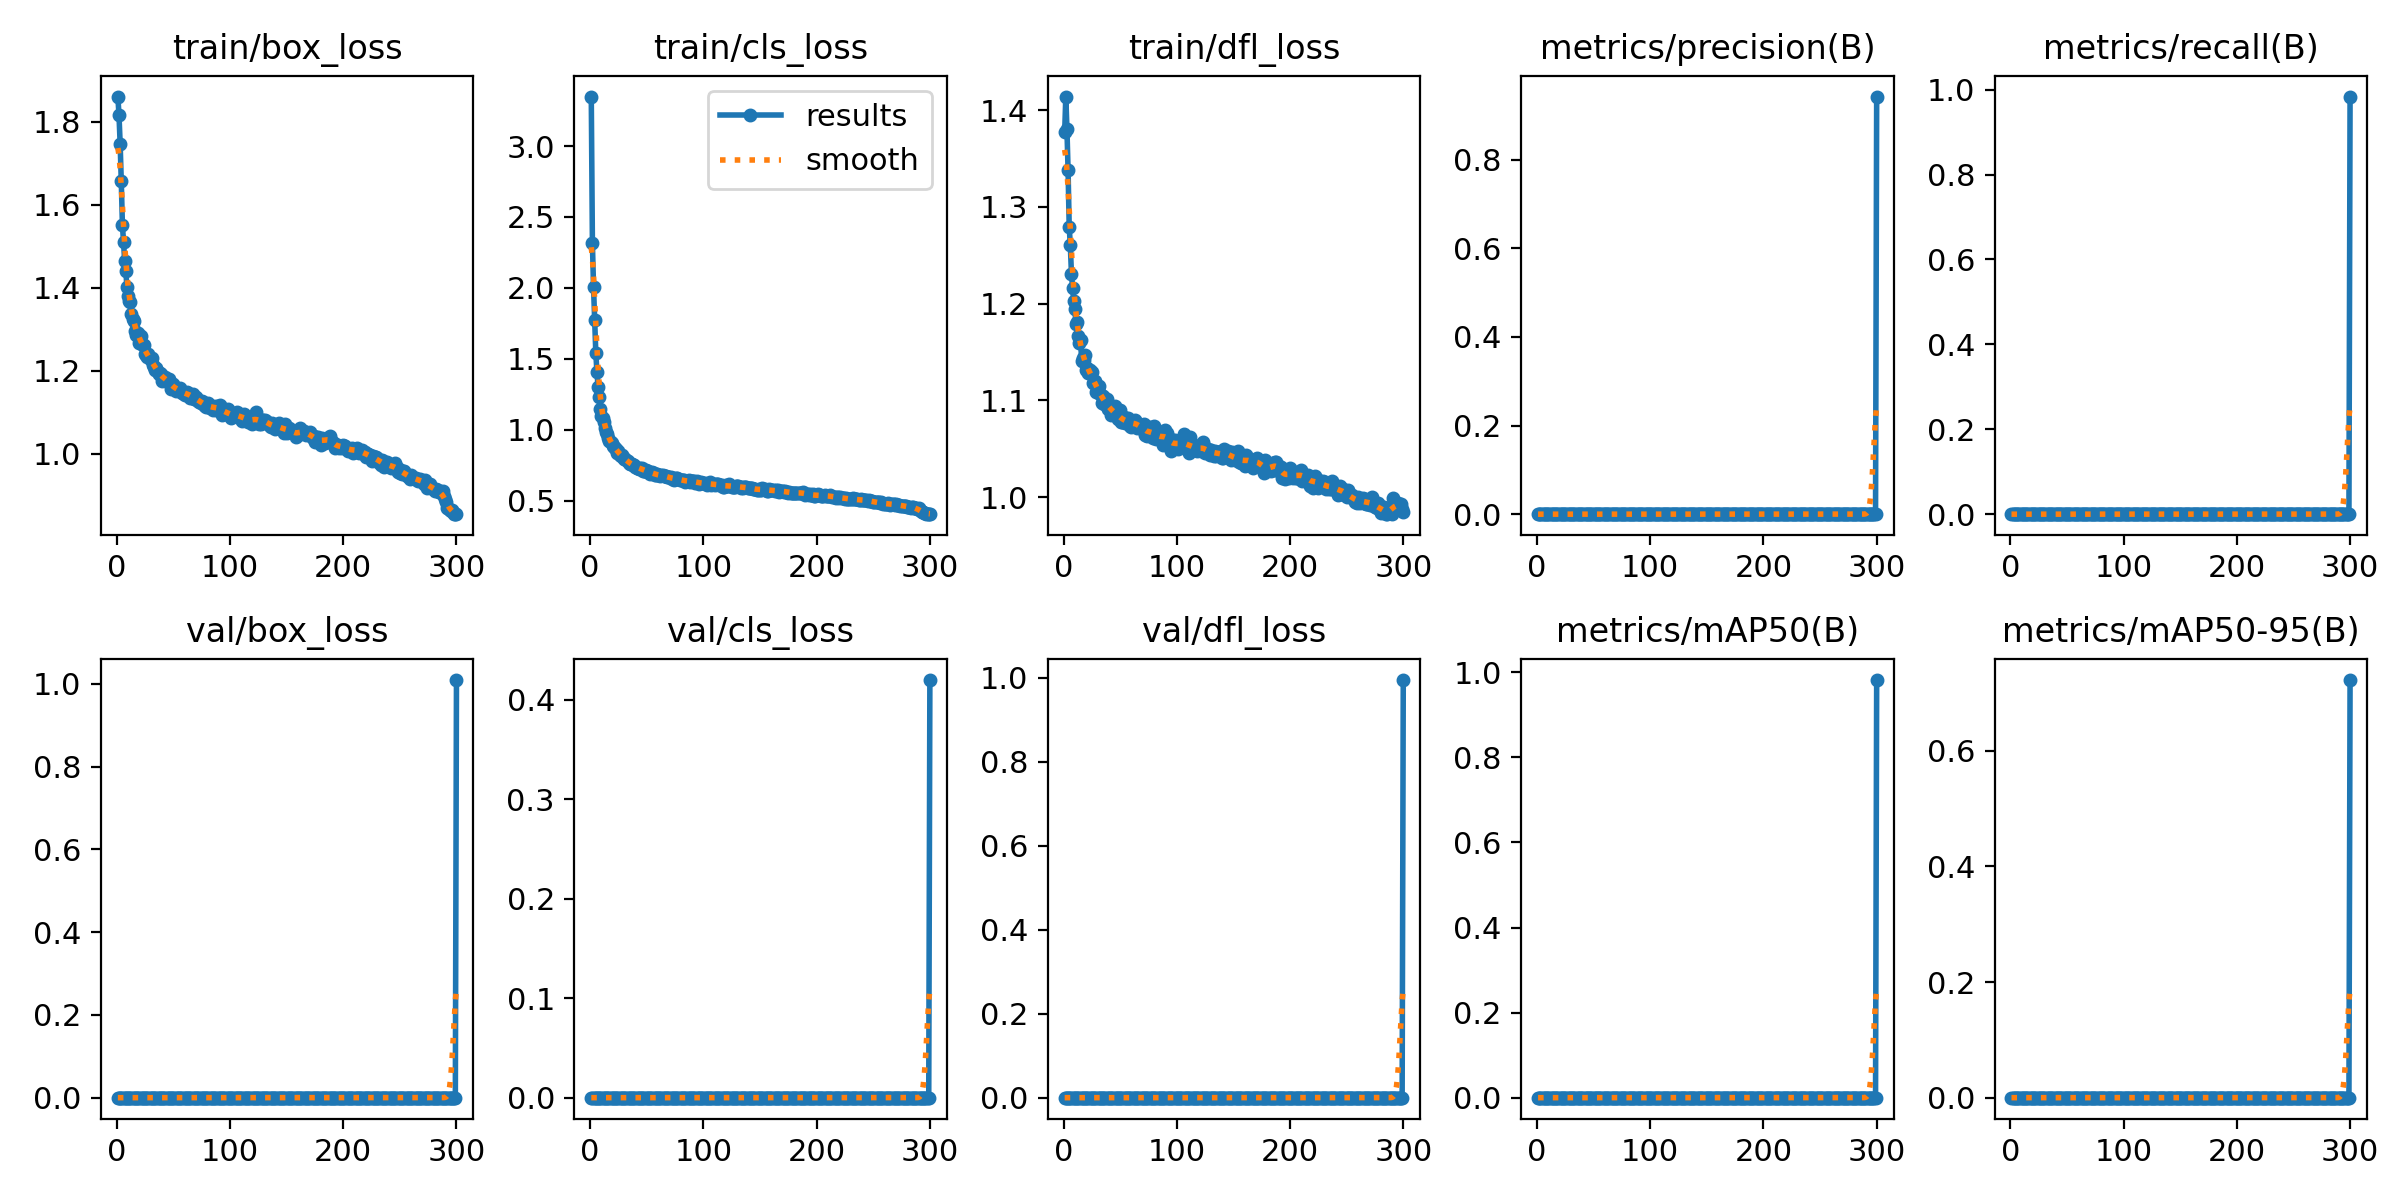

Source data for this figure (header and first rows):
epoch, train/box_loss, train/cls_loss, train/dfl_loss, metrics/precision(B), metrics/recall(B), metrics/mAP50(B), metrics/mAP50-95(B), val/box_loss, val/cls_loss, val/dfl_loss, lr/pg0, lr/pg1, lr/pg2
1, 1.861, 3.349, 1.377, 0, 0, 0, 0, 0, 0, 0, 0.07009, 0.003324, 0.003324
2, 1.815, 2.314, 1.414, 0, 0, 0, 0, 0, 0, 0, 0.04006, 0.006635, 0.006635
3, 1.748, 2.006, 1.38, 0, 0, 0, 0, 0, 0, 0, 0.01002, 0.009924, 0.009924
4, 1.657, 1.774, 1.338, 0, 0, 0, 0, 0, 0, 0, 0.009901, 0.009901, 0.009901
5, 1.552, 1.543, 1.279, 0, 0, 0, 0, 0, 0, 0, 0.009901, 0.009901, 0.009901
6, 1.51, 1.407, 1.26, 0, 0, 0, 0, 0, 0, 0, 0.009868, 0.009868, 0.009868
7, 1.463, 1.302, 1.23, 0, 0, 0, 0, 0, 0, 0, 0.009835, 0.009835, 0.009835
8, 1.441, 1.232, 1.216, 0, 0, 0, 0, 0, 0, 0, 0.009802, 0.009802, 0.009802
9, 1.401, 1.149, 1.203, 0, 0, 0, 0, 0, 0, 0, 0.009769, 0.009769, 0.009769
10, 1.379, 1.098, 1.194, 0, 0, 0, 0, 0, 0, 0, 0.009736, 0.009736, 0.009736
11, 1.367, 1.083, 1.179, 0, 0, 0, 0, 0, 0, 0, 0.009703, 0.009703, 0.009703
12, 1.364, 1.056, 1.181, 0, 0, 0, 0, 0, 0, 0, 0.00967, 0.00967, 0.00967
13, 1.337, 1.012, 1.166, 0, 0, 0, 0, 0, 0, 0, 0.009637, 0.009637, 0.009637
14, 1.325, 0.9876, 1.16, 0, 0, 0, 0, 0, 0, 0, 0.009604, 0.009604, 0.009604
15, 1.319, 0.9688, 1.162, 0, 0, 0, 0, 0, 0, 0, 0.009571, 0.009571, 0.009571
16, 1.297, 0.9415, 1.141, 0, 0, 0, 0, 0, 0, 0, 0.009538, 0.009538, 0.009538
17, 1.286, 0.9227, 1.143, 0, 0, 0, 0, 0, 0, 0, 0.009505, 0.009505, 0.009505
18, 1.288, 0.9121, 1.141, 0, 0, 0, 0, 0, 0, 0, 0.009472, 0.009472, 0.009472
19, 1.291, 0.9065, 1.147, 0, 0, 0, 0, 0, 0, 0, 0.009439, 0.009439, 0.009439
20, 1.267, 0.8889, 1.132, 0, 0, 0, 0, 0, 0, 0, 0.009406, 0.009406, 0.009406
21, 1.283, 0.8753, 1.133, 0, 0, 0, 0, 0, 0, 0, 0.009373, 0.009373, 0.009373
22, 1.265, 0.8731, 1.128, 0, 0, 0, 0, 0, 0, 0, 0.00934, 0.00934, 0.00934
23, 1.261, 0.8617, 1.132, 0, 0, 0, 0, 0, 0, 0, 0.009307, 0.009307, 0.009307
24, 1.261, 0.8384, 1.13, 0, 0, 0, 0, 0, 0, 0, 0.009274, 0.009274, 0.009274
25, 1.24, 0.8495, 1.129, 0, 0, 0, 0, 0, 0, 0, 0.009241, 0.009241, 0.009241
26, 1.238, 0.8226, 1.118, 0, 0, 0, 0, 0, 0, 0, 0.009208, 0.009208, 0.009208
27, 1.232, 0.8152, 1.119, 0, 0, 0, 0, 0, 0, 0, 0.009175, 0.009175, 0.009175
28, 1.239, 0.8245, 1.12, 0, 0, 0, 0, 0, 0, 0, 0.009142, 0.009142, 0.009142
29, 1.231, 0.8069, 1.108, 0, 0, 0, 0, 0, 0, 0, 0.009109, 0.009109, 0.009109
30, 1.225, 0.7952, 1.112, 0, 0, 0, 0, 0, 0, 0, 0.009076, 0.009076, 0.009076
31, 1.23, 0.7957, 1.115, 0, 0, 0, 0, 0, 0, 0, 0.009043, 0.009043, 0.009043
32, 1.213, 0.7845, 1.107, 0, 0, 0, 0, 0, 0, 0, 0.00901, 0.00901, 0.00901
33, 1.21, 0.7777, 1.105, 0, 0, 0, 0, 0, 0, 0, 0.008977, 0.008977, 0.008977
34, 1.202, 0.7678, 1.097, 0, 0, 0, 0, 0, 0, 0, 0.008944, 0.008944, 0.008944
35, 1.207, 0.7571, 1.105, 0, 0, 0, 0, 0, 0, 0, 0.008911, 0.008911, 0.008911
36, 1.198, 0.7617, 1.096, 0, 0, 0, 0, 0, 0, 0, 0.008878, 0.008878, 0.008878
37, 1.192, 0.7598, 1.1, 0, 0, 0, 0, 0, 0, 0, 0.008845, 0.008845, 0.008845
38, 1.193, 0.7516, 1.101, 0, 0, 0, 0, 0, 0, 0, 0.008812, 0.008812, 0.008812
39, 1.192, 0.7492, 1.092, 0, 0, 0, 0, 0, 0, 0, 0.008779, 0.008779, 0.008779
40, 1.176, 0.7359, 1.093, 0, 0, 0, 0, 0, 0, 0, 0.008746, 0.008746, 0.008746
41, 1.185, 0.7312, 1.094, 0, 0, 0, 0, 0, 0, 0, 0.008713, 0.008713, 0.008713
42, 1.181, 0.7289, 1.085, 0, 0, 0, 0, 0, 0, 0, 0.00868, 0.00868, 0.00868
43, 1.185, 0.7245, 1.09, 0, 0, 0, 0, 0, 0, 0, 0.008647, 0.008647, 0.008647
44, 1.175, 0.7336, 1.087, 0, 0, 0, 0, 0, 0, 0, 0.008614, 0.008614, 0.008614
45, 1.173, 0.7268, 1.095, 0, 0, 0, 0, 0, 0, 0, 0.008581, 0.008581, 0.008581
46, 1.18, 0.7335, 1.086, 0, 0, 0, 0, 0, 0, 0, 0.008548, 0.008548, 0.008548
47, 1.173, 0.7111, 1.084, 0, 0, 0, 0, 0, 0, 0, 0.008515, 0.008515, 0.008515
48, 1.157, 0.7061, 1.08, 0, 0, 0, 0, 0, 0, 0, 0.008482, 0.008482, 0.008482
49, 1.158, 0.717, 1.083, 0, 0, 0, 0, 0, 0, 0, 0.008449, 0.008449, 0.008449
50, 1.168, 0.7051, 1.09, 0, 0, 0, 0, 0, 0, 0, 0.008416, 0.008416, 0.008416
51, 1.158, 0.7077, 1.078, 0, 0, 0, 0, 0, 0, 0, 0.008383, 0.008383, 0.008383
52, 1.152, 0.705, 1.077, 0, 0, 0, 0, 0, 0, 0, 0.00835, 0.00835, 0.00835
53, 1.159, 0.6915, 1.083, 0, 0, 0, 0, 0, 0, 0, 0.008317, 0.008317, 0.008317
54, 1.152, 0.6928, 1.077, 0, 0, 0, 0, 0, 0, 0, 0.008284, 0.008284, 0.008284
55, 1.153, 0.7027, 1.08, 0, 0, 0, 0, 0, 0, 0, 0.008251, 0.008251, 0.008251
56, 1.157, 0.6979, 1.078, 0, 0, 0, 0, 0, 0, 0, 0.008218, 0.008218, 0.008218
57, 1.15, 0.6836, 1.082, 0, 0, 0, 0, 0, 0, 0, 0.008185, 0.008185, 0.008185
58, 1.146, 0.6823, 1.077, 0, 0, 0, 0, 0, 0, 0, 0.008152, 0.008152, 0.008152
59, 1.143, 0.6854, 1.073, 0, 0, 0, 0, 0, 0, 0, 0.008119, 0.008119, 0.008119
60, 1.142, 0.6791, 1.073, 0, 0, 0, 0, 0, 0, 0, 0.008086, 0.008086, 0.008086
... 240 more rows
